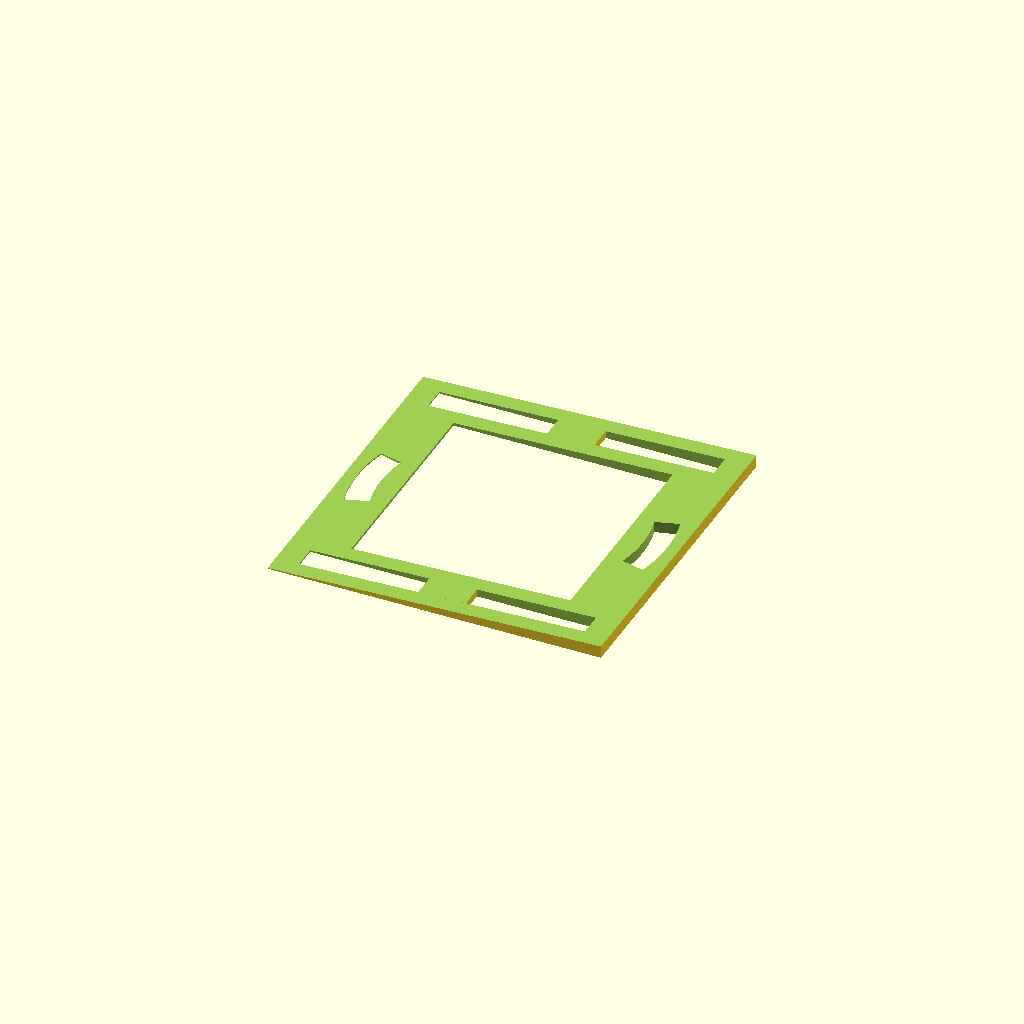
Cell 1: the model at its default parameters.
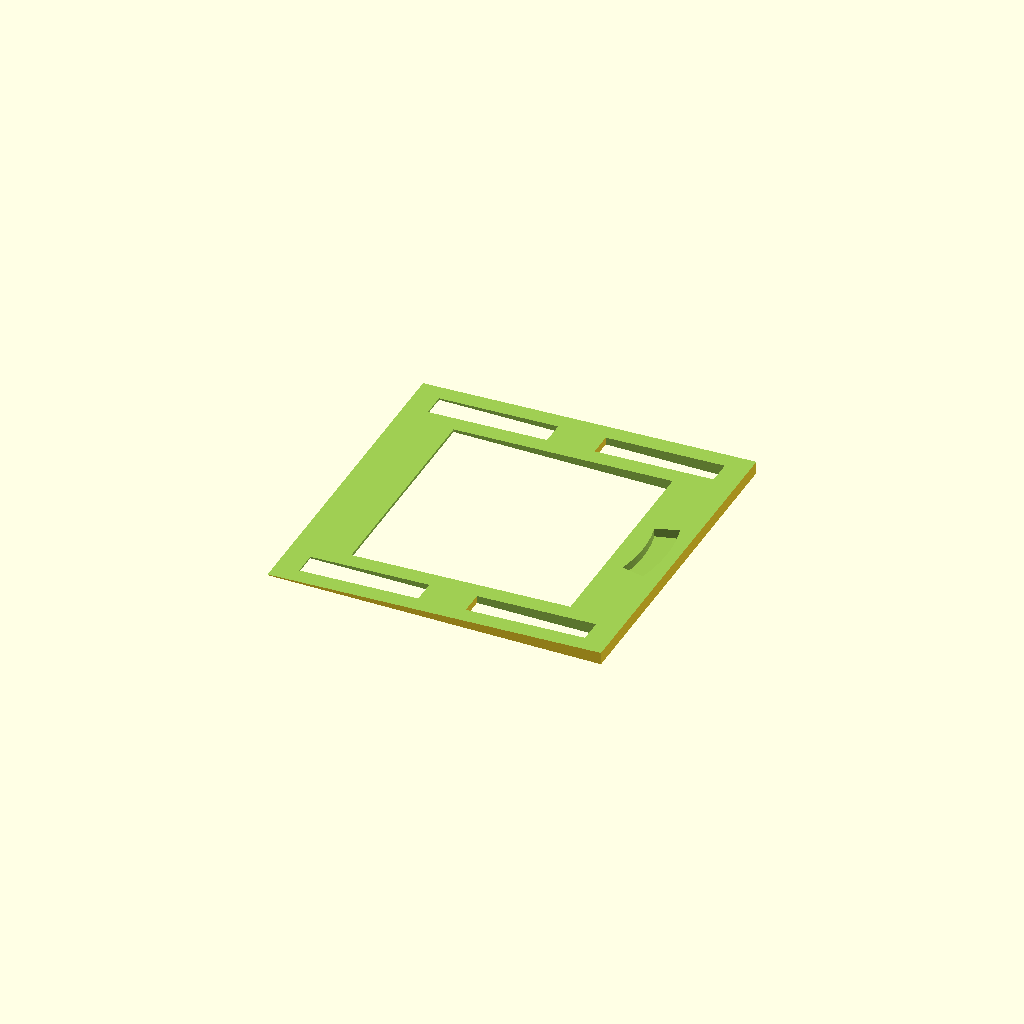
Cell 2: the same model with h = 6.
All cells are drawn from one camera (rotation 55°, 0°, 25°, orthographic, colour scheme Cornfield), so only the parameter changes between them.
Source of the model, zasuvka-podlozka/zasuvka.scad:
h=3;
alpha=15;

module side_hole() {
    translate([0, 29, 0]) {
        difference() {
            cube([60,5,h+2], center=true);
            cube([10,5,h+2], center=true);
        }
    }
}

difference() {
    cube([70,70,h], center=true);
    cube([46,46,h+1], center=true);
    side_hole();
    rotate([0,0,180])side_hole();
    rotate([0,0,-alpha]) {
        rotate_extrude(angle=2*alpha, $fn=360) translate([30,0]) square(5, center= true);
        rotate_extrude(angle=2*alpha, $fn=360) translate([-30,0]) square(5, center= true);
    }
    translate([-40, -40, -h/2]) rotate([0,-2,0]) cube([80,80,2*h]);
}
Customizer parameters (derived from the source; name, type, default, range or options):
h: number, default 3
alpha: number, default 15
